Run: headless pygame with SDL's dummy video driver; simulated clock (each Clock.tick advances the game by its frame time, no real sleeping); random seed 0; keys injected as events and as key.get_pressed() state; no mouse input.
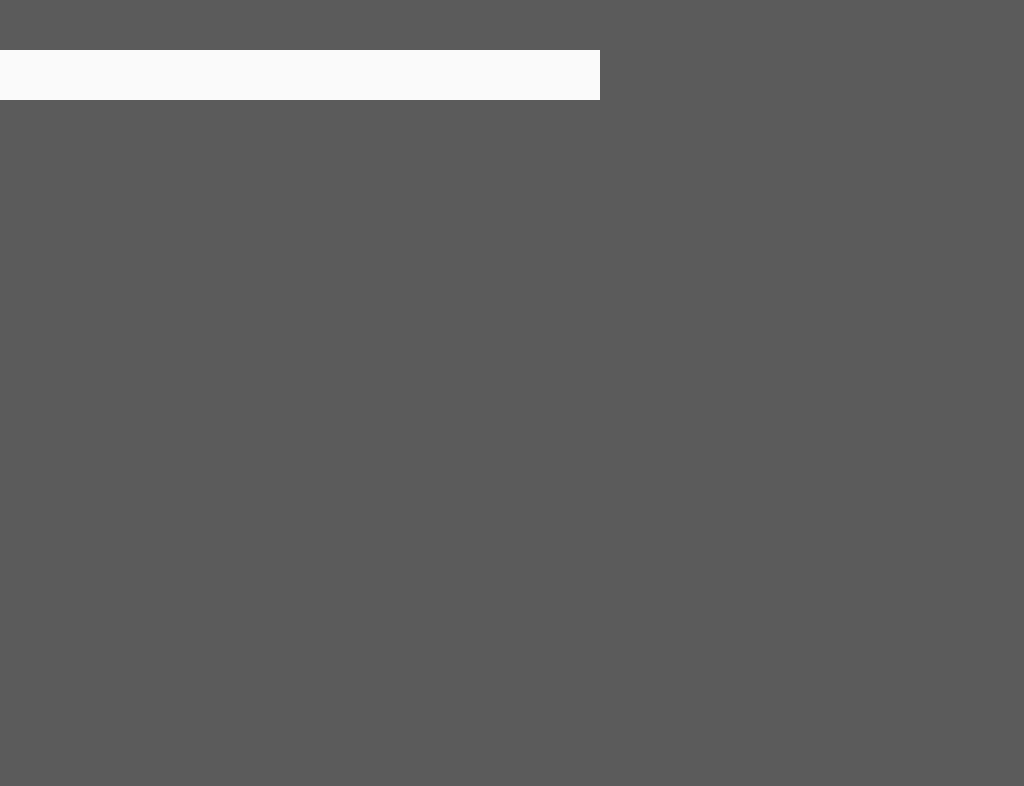
Frame 1 of 4 · flips 1–60 · no input
Frame 2 of 4 · flips 61–180 · tapped SPACE, RETURN · held RIGHT (→), D · screen unchanged from frame 1, image omitted
Frame 3 of 4 · flips 181–300 · held DOWN (↓), S · screen unchanged from frame 2, image omitted
Frame 4 of 4 · flips 301–420 · held LEFT (←), A, UP (↑), W · screen unchanged from frame 3, image omitted

The pygame program that drew these frames:

import pygame, os, sys

pygame.init()
clock = pygame.time.Clock()

screen_height = 786
screen_width = 1024

screen = pygame.display.set_mode((screen_width, screen_height))
pygame.display.set_caption("Project Elephant")

def absolute_path(path: str) -> str:
    """Returns the absolute path of a given path based on this file"""
    return os.path.join(os.path.dirname(__file__), path)

class dialogue:
    def __init__(self, speaker, dialogue_text):
        self.speaker = speaker
        self.text = dialogue_text
        self.dialogue_body = pygame.Rect(0,50,600,50)

    def show_dialogue(self):
        pygame.draw.rect(screen, red, self.dialogue_body)
        print("{}:{}".format(self.speaker,self.text))        

def redraw_game_window():
    screen.fill(white)
    debug.show_dialogue()

white = (91, 91, 91)
red = (250,250,250)

debug = dialogue("jason","hello")

while True:
    for event in pygame.event.get():
        if event.type == pygame.QUIT:
            pygame.quit()
            sys.exit()

    redraw_game_window()

    clock.tick(60)
    pygame.display.flip()
